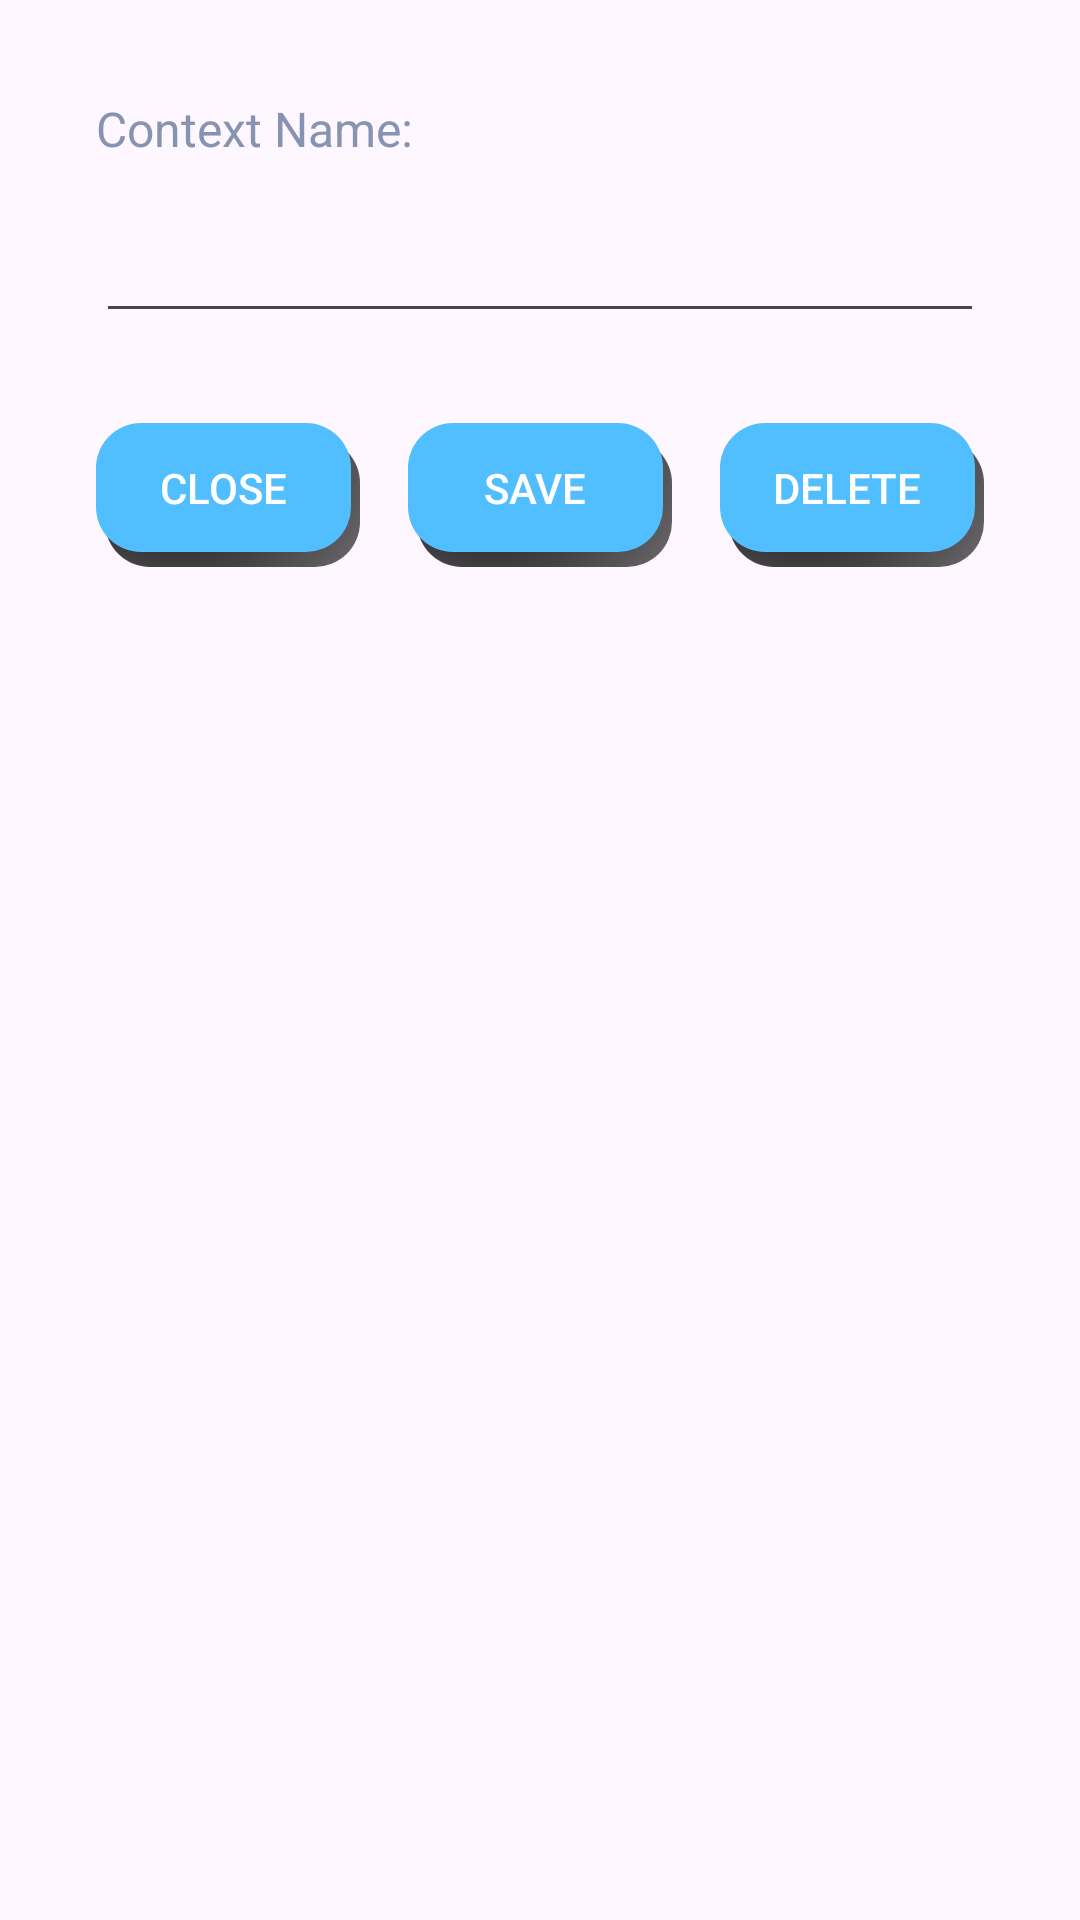

Produce the Android XML layout that renders to this screen, including the resource entries it uses.
<!-- AndroidManifest.xml: application theme Theme.MyHead -->
<!-- res/layout/context_add_edit.xml -->
<?xml version="1.0" encoding="utf-8"?>
<androidx.core.widget.NestedScrollView xmlns:android="http://schemas.android.com/apk/res/android"
    xmlns:app="http://schemas.android.com/apk/res-auto"
    xmlns:tools="http://schemas.android.com/tools"
    android:layout_width="match_parent"
    android:layout_height="match_parent"
    tools:context=".ContextAddEdit">

    <androidx.constraintlayout.widget.ConstraintLayout
        android:id="@+id/context_add_edit_layout"
        android:layout_width="match_parent"
        android:layout_height="wrap_content"
        android:padding="16dp">

        <TextView
            android:id="@+id/label_context_name"
            android:layout_width="wrap_content"
            android:layout_height="wrap_content"
            android:layout_margin="16dp"
            android:text="@string/context_name"
            android:textSize="16sp"
            android:textColor="@color/sub_content"
            app:layout_constraintTop_toTopOf="parent"
            app:layout_constraintLeft_toLeftOf="parent" />

        <EditText
            android:id="@+id/edit_context_name"
            android:layout_width="match_parent"
            android:layout_height="wrap_content"
            android:layout_margin="16dp"
            android:autofillHints="Name of context"
            android:inputType="textCapSentences"
            android:textColor="@color/sub_content"
            android:labelFor="@id/label_context_name"
            app:layout_constraintTop_toBottomOf="@id/label_context_name"
            app:layout_constraintRight_toRightOf="parent"
            app:layout_constraintLeft_toLeftOf="parent"
            tools:ignore="LabelFor" />

        <TextView
            android:id="@+id/label_warning"
            android:layout_width="wrap_content"
            android:layout_height="wrap_content"
            android:layout_margin="16dp"
            android:lines="2"
            android:text="@string/max_character_warning"
            android:textSize="16sp"
            android:textColor="#fd4a4a"
            android:textAlignment="center"
            android:visibility="gone"
            app:layout_constraintTop_toBottomOf="@id/edit_context_name"
            app:layout_constraintRight_toRightOf="parent"
            app:layout_constraintLeft_toLeftOf="parent" />

        <android.widget.Button
            android:id="@+id/btn_close"
            android:layout_width="wrap_content"
            android:layout_height="wrap_content"
            android:layout_marginTop="30dp"
            android:text="@string/close"
            style="@style/button_primary"
            app:layout_constraintHorizontal_chainStyle="spread"
            app:layout_constraintTop_toBottomOf="@id/label_warning"
            app:layout_constraintBottom_toBottomOf="parent"
            app:layout_constraintLeft_toLeftOf="parent"
            app:layout_constraintRight_toLeftOf="@+id/btn_save" />

        <android.widget.Button
            android:id="@+id/btn_save"
            android:layout_width="wrap_content"
            android:layout_height="wrap_content"
            android:text="@string/save"
            style="@style/button_primary"
            app:layout_constraintBottom_toBottomOf="parent"
            app:layout_constraintRight_toLeftOf="@+id/btn_delete"
            app:layout_constraintLeft_toRightOf="@id/btn_close" />

        <android.widget.Button
            android:id="@+id/btn_delete"
            android:layout_width="wrap_content"
            android:layout_height="wrap_content"
            android:text="@string/delete"
            style="@style/button_primary"
            app:layout_constraintBottom_toBottomOf="parent"
            app:layout_constraintRight_toRightOf="parent"
            app:layout_constraintLeft_toRightOf="@id/btn_save" />


    </androidx.constraintlayout.widget.ConstraintLayout>
</androidx.core.widget.NestedScrollView>
<!-- resources referenced by this layout -->
<resources>
  <color name="sub_content">#FF8694b1</color>
  <string name="close">Close</string>
  <string name="context_name">Context Name:</string>
  <string name="delete">Delete</string>
  <string name="max_character_warning">Name cannot exceed 60 characters in length</string>
  <string name="save">Save</string>
  <style name="button_primary">
          <item name="android:background">@drawable/shadow_button</item>
          <item name="android:textColor">@color/white</item>
      </style>
  <style name="Theme.MyHead" parent="Base.Theme.MyHead" />
  <!-- drawable shadow_button (drawable) -->
  <?xml version="1.0" encoding="utf-8"?>
  <layer-list xmlns:android="http://schemas.android.com/apk/res/android">
      
      <item android:left="3dp" android:top="5dp">
          <shape>
              <gradient
                  android:type="radial"
                  android:startColor="@color/black"
                  android:endColor="@android:color/transparent"
                  android:centerX="0.3"
                  android:centerY="0.0"
                  android:gradientRadius="400%p"/>
              <corners android:radius="15dp" />
          </shape>
      </item>
      
      <item android:bottom="5dp" android:right="3dp">
          <shape>
              <solid android:color="@color/background" />
              <corners android:radius="15dp" />
              <padding android:bottom="5dp" android:right="3dp"/>
          </shape>
      </item>
  </layer-list>
  <color name="white">#FFFFFFFF</color>
  <style name="Base.Theme.MyHead" parent="Theme.Material3.DayNight.NoActionBar">
          
          
      </style>
  <color name="black">#FF000000</color>
  <color name="background">#FF50BEFF</color>
</resources>
